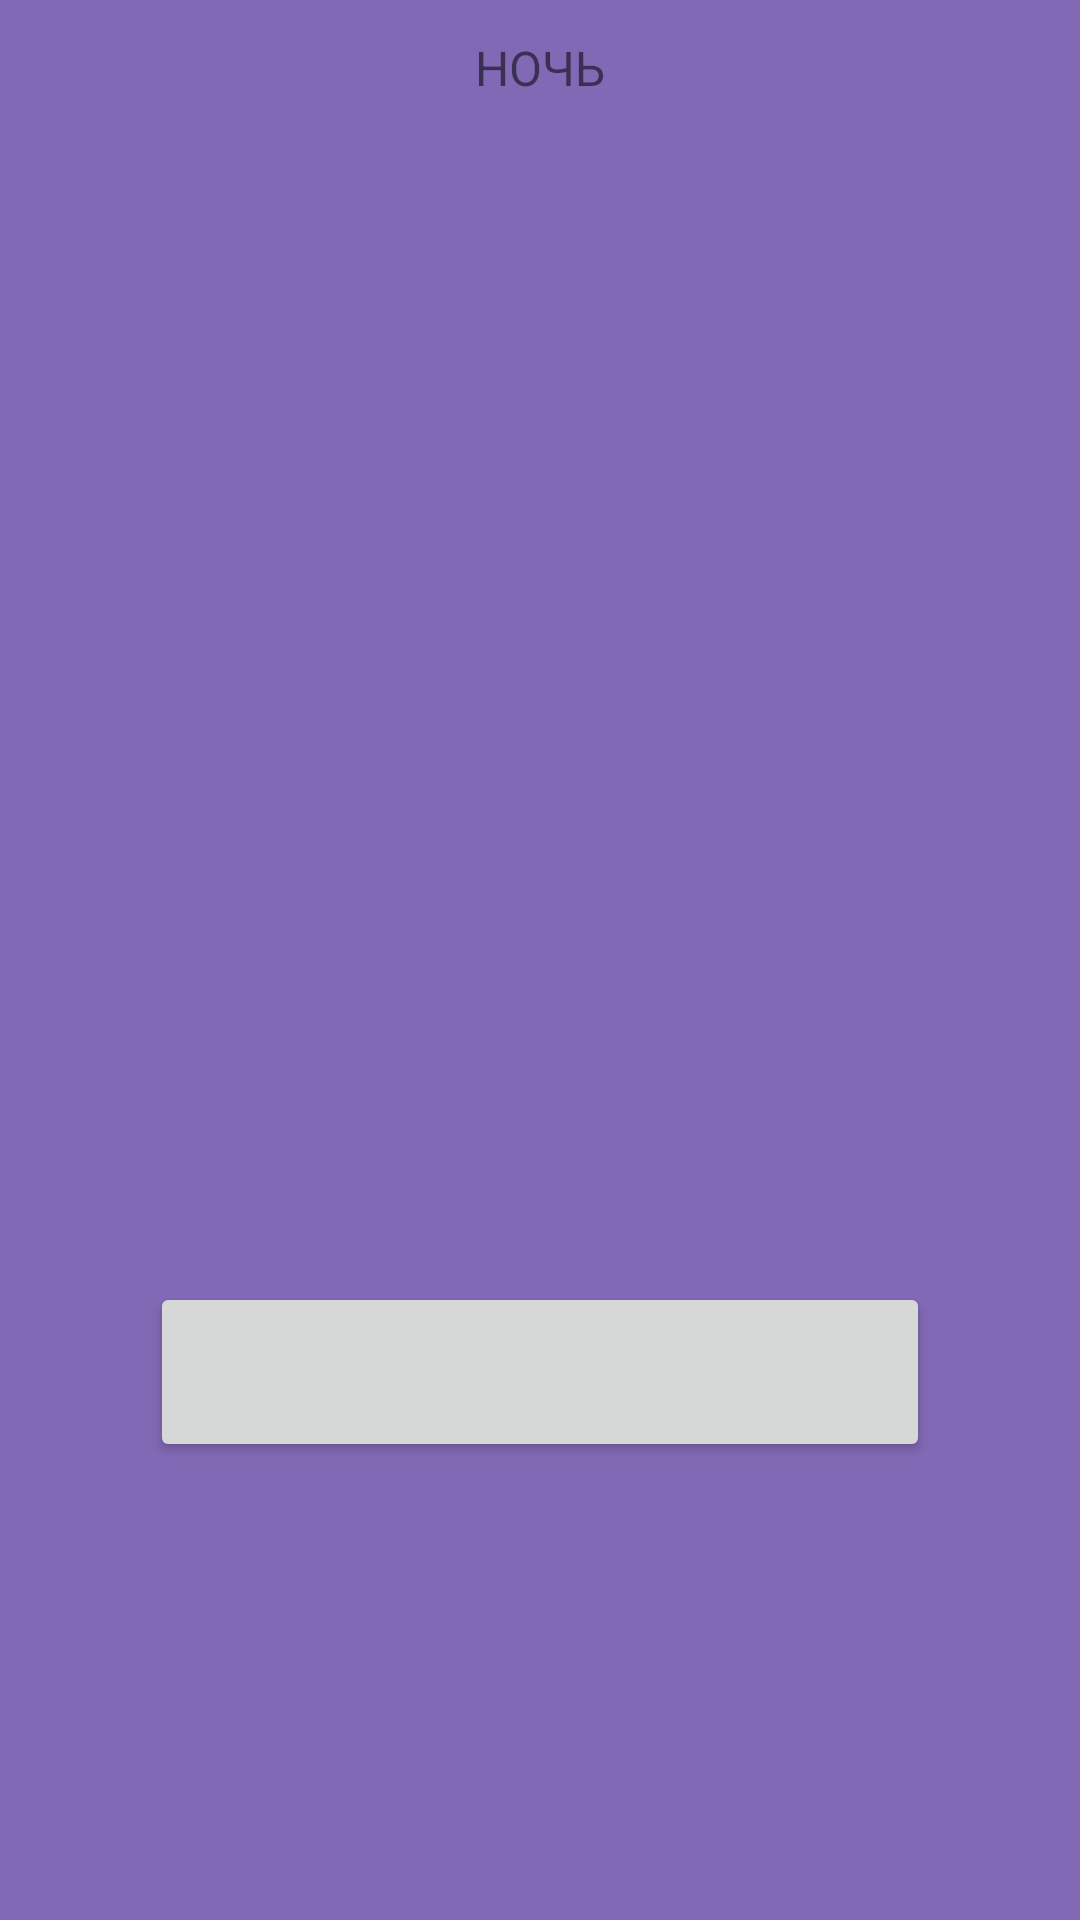

Here is an Android app screen rendered from its layout file. Give the layout XML and the strings, colors and styles it references.
<!-- AndroidManifest.xml: application theme Theme.LR4DAY -->
<!-- res/layout/activity_night.xml -->
<?xml version="1.0" encoding="utf-8"?>
<androidx.constraintlayout.widget.ConstraintLayout xmlns:android="http://schemas.android.com/apk/res/android"
    xmlns:app="http://schemas.android.com/apk/res-auto"
    xmlns:tools="http://schemas.android.com/tools"
    android:layout_width="match_parent"
    android:layout_height="match_parent"
    android:background="#8269B5"
    tools:context=".NightActivity">

    <TextView
        android:id="@+id/textView12"
        android:layout_width="wrap_content"
        android:layout_height="wrap_content"
        android:layout_marginTop="39dp"
        android:layout_marginBottom="29dp"
        android:text="НОЧЬ"
        android:textSize="16sp"
        app:layout_constraintBottom_toTopOf="@+id/imageView4"
        app:layout_constraintEnd_toEndOf="parent"
        app:layout_constraintStart_toStartOf="parent"
        app:layout_constraintTop_toTopOf="parent" />

    <ImageView
        android:id="@+id/imageView4"
        android:layout_width="273dp"
        android:layout_height="285dp"
        android:layout_marginStart="40dp"
        android:layout_marginEnd="40dp"
        android:layout_marginBottom="80dp"
        app:layout_constraintBottom_toTopOf="@+id/button8"
        app:layout_constraintEnd_toEndOf="parent"
        app:layout_constraintStart_toStartOf="parent"
        app:layout_constraintTop_toBottomOf="@+id/textView12"
        app:srcCompat="@drawable/night" />

    <Button
        android:id="@+id/button8"
        android:layout_width="0dp"
        android:layout_height="60dp"
        android:layout_marginStart="50dp"
        android:layout_marginEnd="50dp"
        android:layout_marginBottom="180dp"
        android:onClick="check_sleep"
        android:text=" "
        app:layout_constraintBottom_toBottomOf="parent"
        app:layout_constraintEnd_toEndOf="parent"
        app:layout_constraintStart_toStartOf="parent"
        app:layout_constraintTop_toBottomOf="@+id/imageView4" />

</androidx.constraintlayout.widget.ConstraintLayout>
<!-- resources referenced by this layout -->
<resources>
  <style name="Theme.LR4DAY" parent="Theme.MaterialComponents.DayNight.DarkActionBar">
          
          <item name="colorPrimary">@color/purple_500</item>
          <item name="colorPrimaryVariant">@color/purple_700</item>
          <item name="colorOnPrimary">@color/white</item>
          
          <item name="colorSecondary">@color/teal_200</item>
          <item name="colorSecondaryVariant">@color/teal_700</item>
          <item name="colorOnSecondary">@color/black</item>
          
          <item name="android:statusBarColor">?attr/colorPrimaryVariant</item>
          
      </style>
  <!-- not gathered from this repository: default colours our renderer supplied (Android Studio template values) -->
  <color name="purple_500">#FF6200EE</color>
  <color name="purple_700">#FF3700B3</color>
  <color name="teal_200">#FF03DAC5</color>
  <color name="teal_700">#FF018786</color>
  <color name="black">#FF000000</color>
  <color name="white">#FFFFFFFF</color>
</resources>
